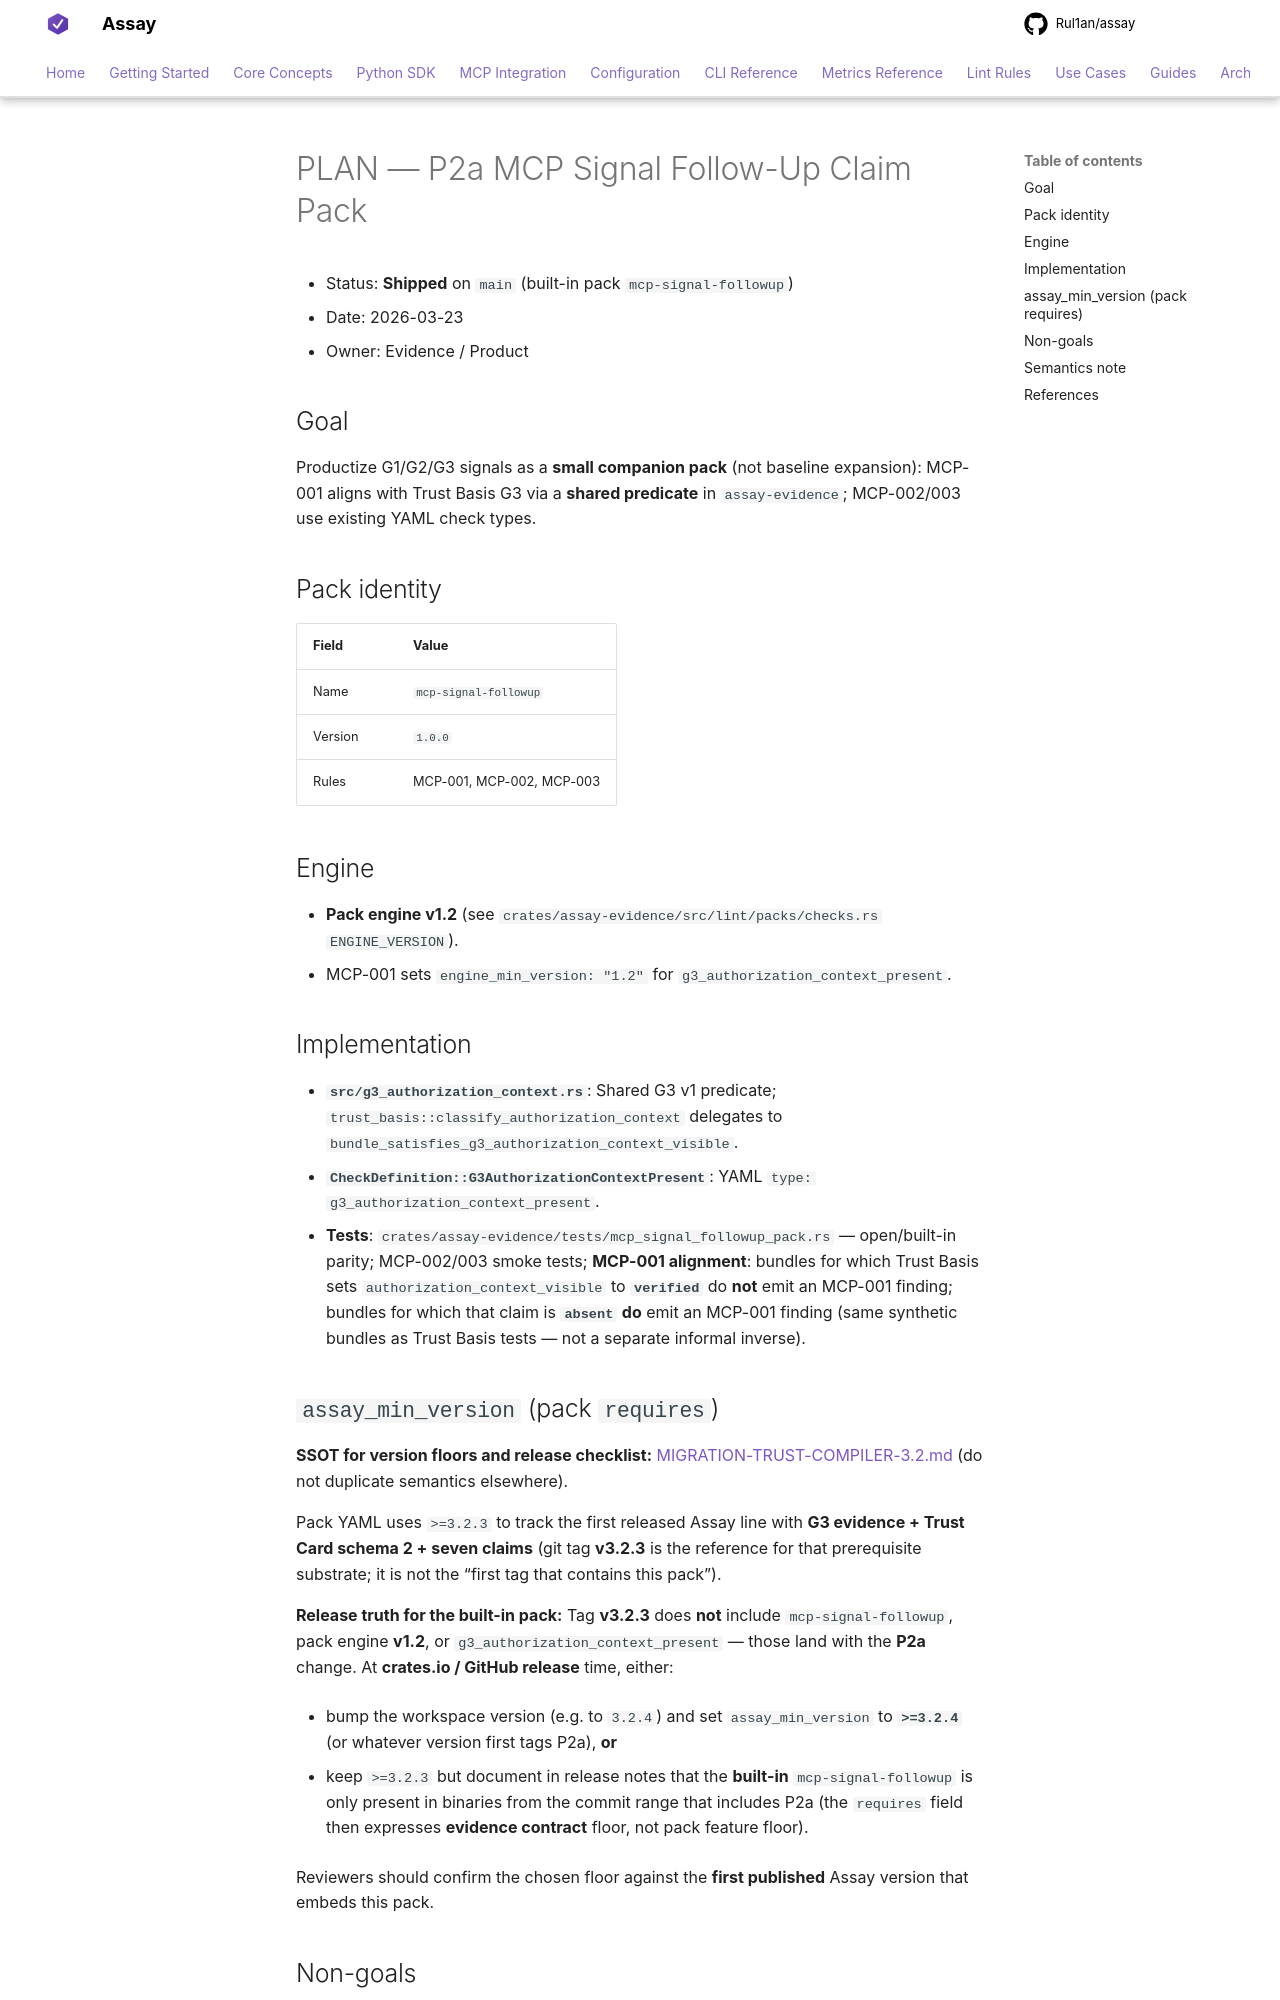

repository: Rul1an/assay · page: architecture/PLAN-P2a-MCP-SIGNAL-FOLLOWUP-CLAIM-PACK/index.html · generator: mkdocs

# PLAN — P2a MCP Signal Follow-Up Claim Pack

- Status: **Shipped** on `main` (built-in pack `mcp-signal-followup`)
- Date: 2026-03-23
- Owner: Evidence / Product

## Goal

Productize G1/G2/G3 signals as a **small companion pack** (not baseline expansion): MCP-001 aligns with Trust Basis G3 via a **shared predicate** in `assay-evidence`; MCP-002/003 use existing YAML check types.

## Pack identity

| Field | Value |
|-------|--------|
| Name | `mcp-signal-followup` |
| Version | `1.0.0` |
| Rules | MCP-001, MCP-002, MCP-003 |

## Engine

- **Pack engine v1.2** (see `crates/assay-evidence/src/lint/packs/checks.rs` `ENGINE_VERSION`).
- MCP-001 sets `engine_min_version: "1.2"` for `g3_authorization_context_present`.

## Implementation

- **`src/g3_authorization_context.rs`**: Shared G3 v1 predicate; `trust_basis::classify_authorization_context` delegates to `bundle_satisfies_g3_authorization_context_visible`.
- **`CheckDefinition::G3AuthorizationContextPresent`**: YAML `type: g3_authorization_context_present`.
- **Tests**: `crates/assay-evidence/tests/mcp_signal_followup_pack.rs` — open/built-in parity; MCP-002/003 smoke tests; **MCP-001 alignment**: bundles for which Trust Basis sets `authorization_context_visible` to **`verified`** do **not** emit an MCP-001 finding; bundles for which that claim is **`absent`** **do** emit an MCP-001 finding (same synthetic bundles as Trust Basis tests — not a separate informal inverse).
